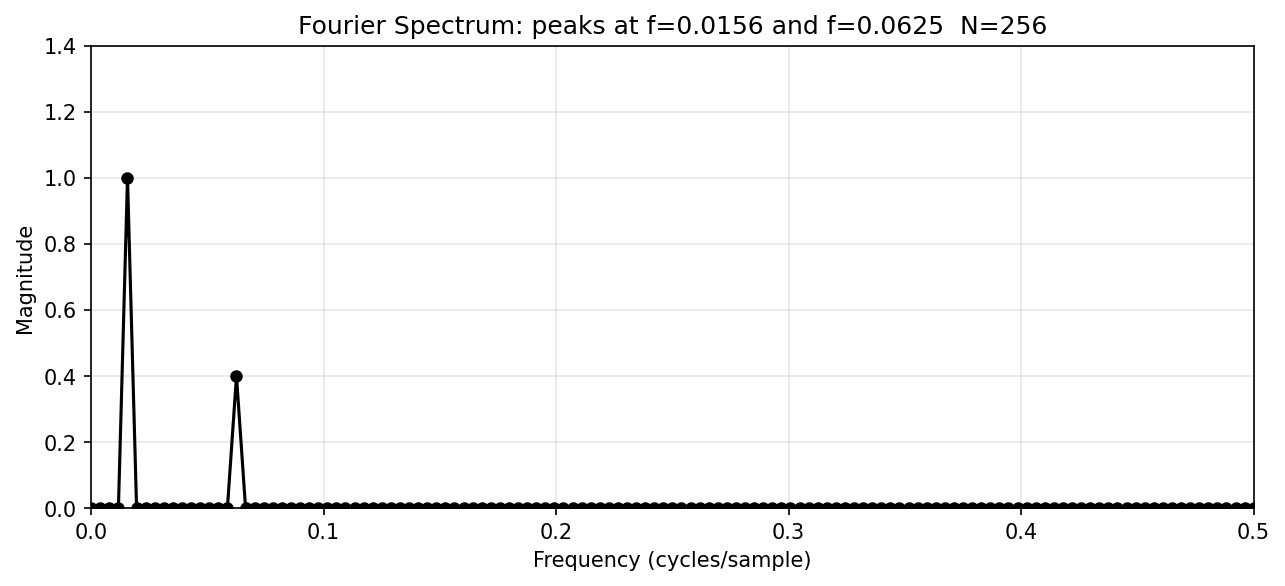

Values plotted in this chart, from the file beside it:
freq, magnitude
0.00000, 0.0000
0.00391, 0.0000
0.00781, 0.0000
0.01172, 0.0000
0.01562, 1
0.01953, 0.0000
0.02344, 0.0000
0.02734, 0.0000
0.03125, 0.0000
0.03516, 0.0000
0.03906, 0.0000
0.04297, 0.0000
0.04688, 0.0000
0.05078, 0.0000
0.05469, 0.0000
0.05859, 0.0000
0.06250, 0.4000
0.06641, 0.0000
0.07031, 0.0000
0.07422, 0.0000
0.07812, 0.0000
0.08203, 0.0000
0.08594, 0.0000
0.08984, 0.0000
0.09375, 0.0000
0.09766, 0.0000
0.1016, 0.0000
0.1055, 0.0000
0.1094, 0.0000
0.1133, 0.0000
0.1172, 0.0000
0.1211, 0.0000
0.125, 0.0000
0.1289, 0.0000
0.1328, 0.0000
0.1367, 0.0000
0.1406, 0.0000
0.1445, 0.0000
0.1484, 0.0000
0.1523, 0.0000
0.1562, 0.0000
0.1602, 0.0000
0.1641, 0.0000
0.168, 0.0000
0.1719, 0.0000
0.1758, 0.0000
0.1797, 0.0000
0.1836, 0.0000
0.1875, 0.0000
0.1914, 0.0000
0.1953, 0.0000
0.1992, 0.0000
0.2031, 0.0000
0.207, 0.0000
0.2109, 0.0000
0.2148, 0.0000
0.2188, 0.0000
0.2227, 0.0000
0.2266, 0.0000
0.2305, 0.0000
... 69 more rows
